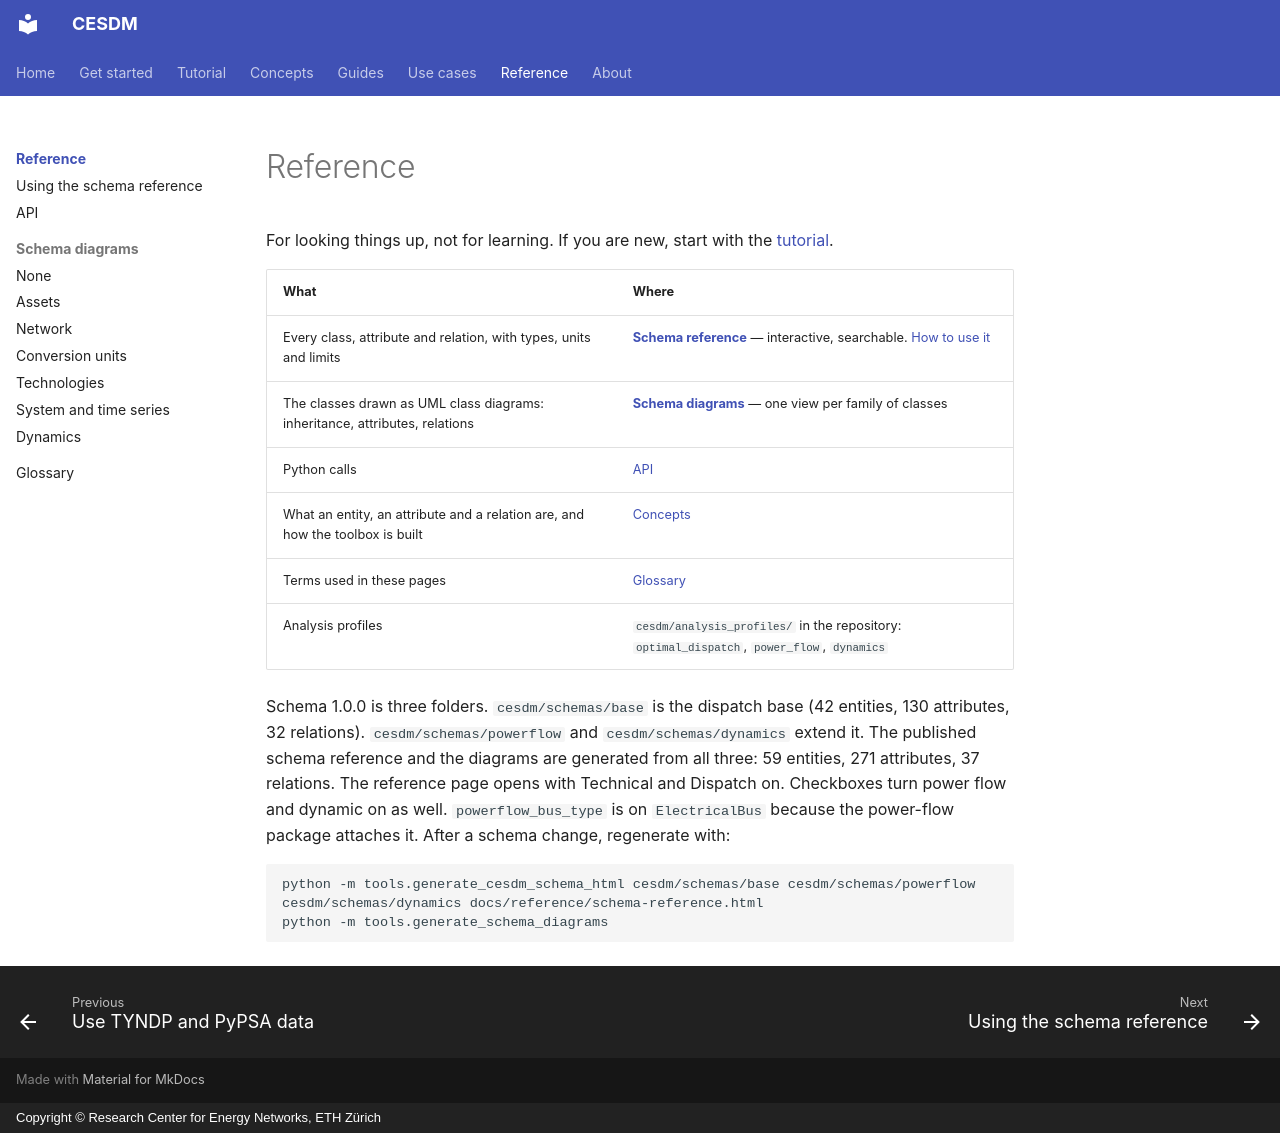

repository: cesdm/cesdm-toolbox · page: reference/index.html · generator: mkdocs · copyright: Copyright © Research Center for Energy Networks, ETH Zürich

# Reference

For looking things up, not for learning. If you are new, start with the [tutorial](../tutorial/index.md).

| What | Where |
|---|---|
| Every class, attribute and relation, with types, units and limits | **[Schema reference](schema-reference.html)** — interactive, searchable. [How to use it](using-schema-reference.md) |
| The classes drawn as UML class diagrams: inheritance, attributes, relations | **[Schema diagrams](schema-diagrams/index.md)** — one view per family of classes |
| Python calls | [API](api.md) |
| What an entity, an attribute and a relation are, and how the toolbox is built | [Concepts](../concepts/index.md) |
| Terms used in these pages | [Glossary](glossary.md) |
| Analysis profiles | `cesdm/analysis_profiles/` in the repository: `optimal_dispatch`, `power_flow`, `dynamics` |

Schema 1.0.0 is three folders. `cesdm/schemas/base` is the dispatch base (42 entities, 130 attributes, 32 relations). `cesdm/schemas/powerflow` and `cesdm/schemas/dynamics` extend it. The published schema reference and the diagrams are generated from all three: 59 entities, 271 attributes, 37 relations. The reference page opens with Technical and Dispatch on. Checkboxes turn power flow and dynamic on as well. `powerflow_bus_type` is on `ElectricalBus` because the power-flow package attaches it. After a schema change, regenerate with:

```bash
python -m tools.generate_cesdm_schema_html cesdm/schemas/base cesdm/schemas/powerflow cesdm/schemas/dynamics docs/reference/schema-reference.html
python -m tools.generate_schema_diagrams
```
